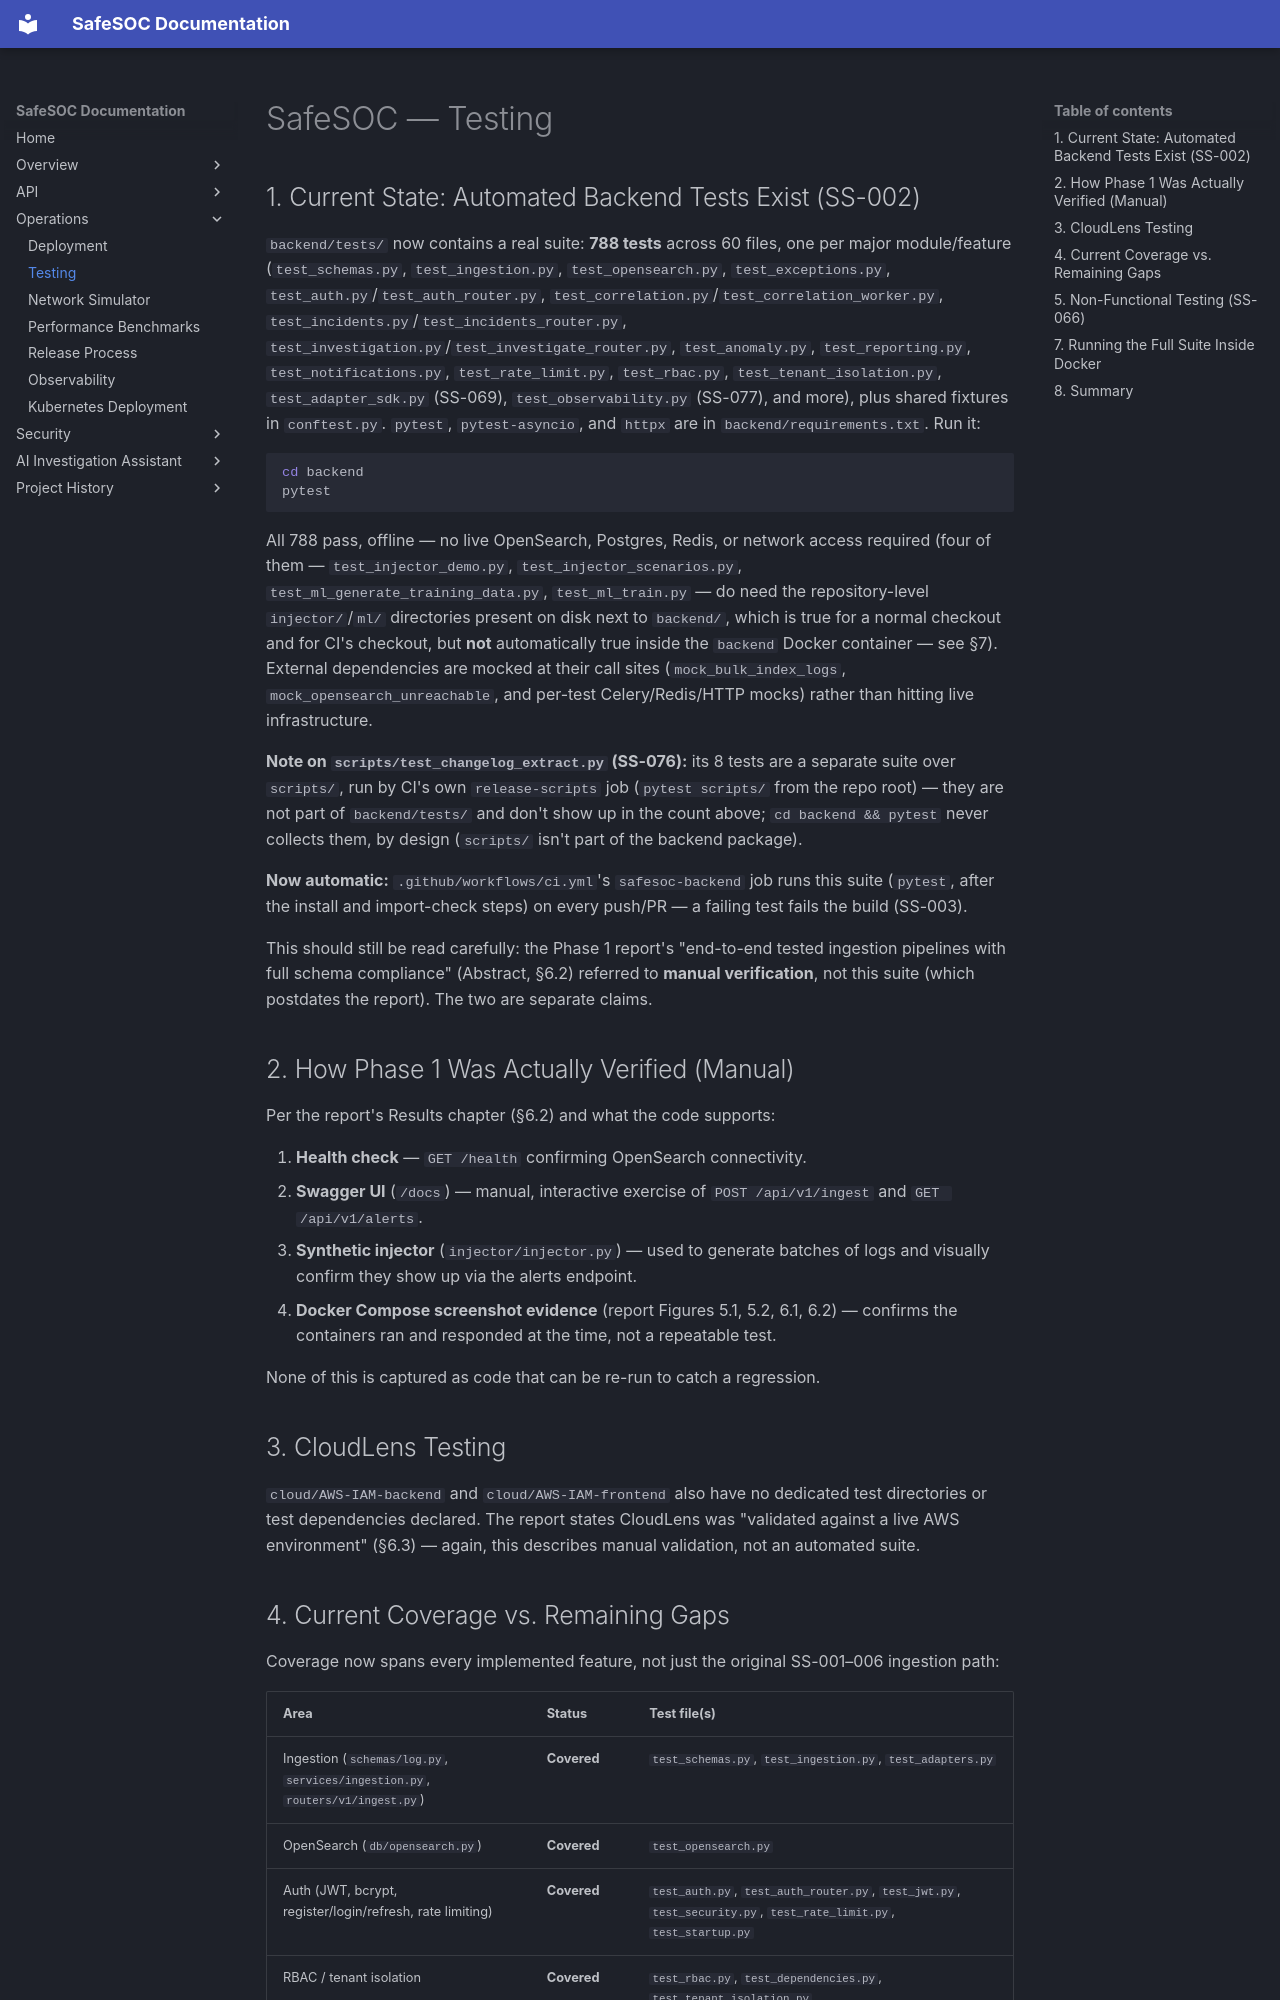

repository: safe-soc/SafeSoc · page: testing/index.html · generator: mkdocs

# SafeSOC — Testing

## 1. Current State: Automated Backend Tests Exist (SS-002)

`backend/tests/` now contains a real suite: **788 tests** across 60 files, one per major module/feature (`test_schemas.py`, `test_ingestion.py`, `test_opensearch.py`, `test_exceptions.py`, `test_auth.py`/`test_auth_router.py`, `test_correlation.py`/`test_correlation_worker.py`, `test_incidents.py`/`test_incidents_router.py`, `test_investigation.py`/`test_investigate_router.py`, `test_anomaly.py`, `test_reporting.py`, `test_notifications.py`, `test_rate_limit.py`, `test_rbac.py`, `test_tenant_isolation.py`, `test_adapter_sdk.py` (SS-069), `test_observability.py` (SS-077), and more), plus shared fixtures in `conftest.py`. `pytest`, `pytest-asyncio`, and `httpx` are in `backend/requirements.txt`. Run it:

```bash
cd backend
pytest
```

All 788 pass, offline — no live OpenSearch, Postgres, Redis, or network access required (four of them — `test_injector_demo.py`, `test_injector_scenarios.py`, `test_ml_generate_training_data.py`, `test_ml_train.py` — do need the repository-level `injector/`/`ml/` directories present on disk next to `backend/`, which is true for a normal checkout and for CI's checkout, but **not** automatically true inside the `backend` Docker container — see §7). External dependencies are mocked at their call sites (`mock_bulk_index_logs`, `mock_opensearch_unreachable`, and per-test Celery/Redis/HTTP mocks) rather than hitting live infrastructure.

**Note on `scripts/test_changelog_extract.py` (SS-076):** its 8 tests are a separate suite over `scripts/`, run by CI's own `release-scripts` job (`pytest scripts/` from the repo root) — they are not part of `backend/tests/` and don't show up in the count above; `cd backend && pytest` never collects them, by design (`scripts/` isn't part of the backend package).

**Now automatic:** `.github/workflows/ci.yml`'s `safesoc-backend` job runs this suite (`pytest`, after the install and import-check steps) on every push/PR — a failing test fails the build (SS-003).

This should still be read carefully: the Phase 1 report's "end-to-end tested ingestion pipelines with full schema compliance" (Abstract, §6.2) referred to **manual verification**, not this suite (which postdates the report). The two are separate claims.

## 2. How Phase 1 Was Actually Verified (Manual)

Per the report's Results chapter (§6.2) and what the code supports:

1. **Health check** — `GET /health` confirming OpenSearch connectivity.
2. **Swagger UI** (`/docs`) — manual, interactive exercise of `POST /api/v1/ingest` and `GET /api/v1/alerts`.
3. **Synthetic injector** (`injector/injector.py`) — used to generate batches of logs and visually confirm they show up via the alerts endpoint.
4. **Docker Compose screenshot evidence** (report Figures 5.1, 5.2, 6.1, 6.2) — confirms the containers ran and responded at the time, not a repeatable test.

None of this is captured as code that can be re-run to catch a regression.

## 3. CloudLens Testing

`cloud/AWS-IAM-backend` and `cloud/AWS-IAM-frontend` also have no dedicated test directories or test dependencies declared. The report states CloudLens was "validated against a live AWS environment" (§6.3) — again, this describes manual validation, not an automated suite.
